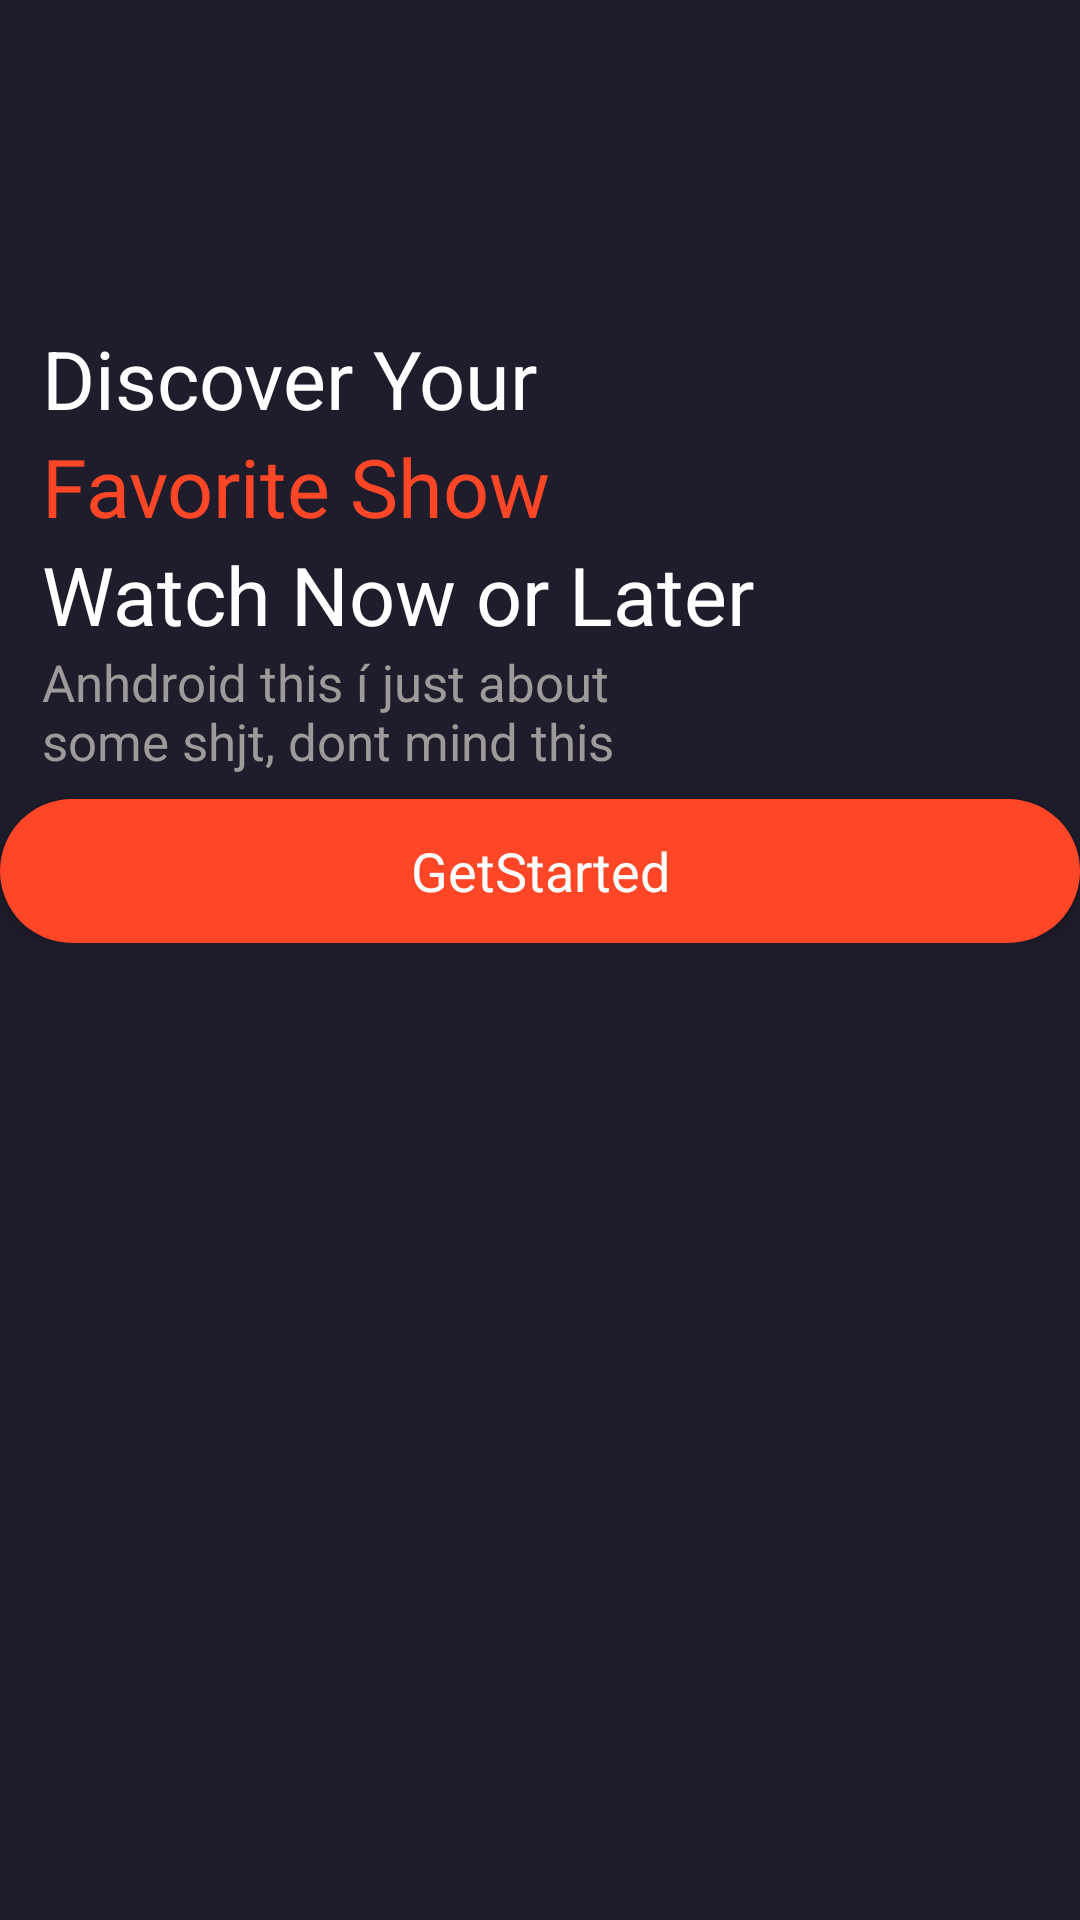

Layout XML and referenced resources for this Android screen:
<!-- AndroidManifest.xml: application theme Theme.ShuGamerStore -->
<!-- res/layout/activity_intro.xml -->
<?xml version="1.0" encoding="utf-8"?>
<androidx.constraintlayout.widget.ConstraintLayout xmlns:android="http://schemas.android.com/apk/res/android"
    xmlns:app="http://schemas.android.com/apk/res-auto"
    xmlns:tools="http://schemas.android.com/tools"
    android:layout_width="match_parent"
    android:background="@color/main_color"
    android:layout_height="match_parent"
    tools:context=".Activities.IntroActivity">

    <ScrollView
        android:layout_width="match_parent"
        android:layout_height="match_parent" >

        <LinearLayout
            android:layout_width="match_parent"
            android:layout_height="wrap_content"
            android:orientation="vertical">

            <androidx.constraintlayout.widget.ConstraintLayout
                android:layout_width="match_parent"
                android:layout_height="match_parent">

                <ImageView
                    android:id="@+id/imageView"
                    android:layout_width="match_parent"
                    android:layout_height="wrap_content"

                    android:src="@drawable/intro_pic"
                    app:layout_constraintEnd_toEndOf="parent"
                    app:layout_constraintStart_toStartOf="parent"
                    app:layout_constraintTop_toTopOf="parent" />

                <ImageView
                    android:id="@+id/imageView2"
                    android:layout_width="0dp"
                    android:layout_height="100dp"
                    android:src="@drawable/gradient_background"
                    app:layout_constraintBottom_toBottomOf="parent"
                    app:layout_constraintEnd_toEndOf="parent"
                    app:layout_constraintStart_toStartOf="parent" />

            </androidx.constraintlayout.widget.ConstraintLayout>

            <LinearLayout
                android:layout_width="match_parent"
                android:layout_height="match_parent"
                android:layout_marginTop="8dp"
                android:layout_marginStart="14dp"
                android:layout_marginEnd="24dp"
                android:orientation="vertical">

                <TextView
                    android:id="@+id/textView2"
                    android:layout_width="match_parent"
                    android:layout_height="wrap_content"
                    android:textSize="27sp"
                    android:text="Discover Your"
                    android:textColor="@color/white"/>

                <TextView
                    android:id="@+id/textView3"
                    android:layout_width="match_parent"
                    android:layout_height="wrap_content"
                    android:textSize="27sp"
                    android:text="Favorite Show"
                    android:textColor="@color/orange"
                    />

                <TextView
                    android:id="@+id/textView4"
                    android:layout_width="match_parent"
                    android:layout_height="wrap_content"
                    android:textSize="27sp"
                    android:text="Watch Now or Later"
                    android:textColor="@color/white"/>

                <TextView
                    android:id="@+id/textView5"
                    android:layout_width="match_parent"
                    android:layout_height="wrap_content"
                    android:textSize="17sp"
                    android:text="Anhdroid this í just about
                    some shjt, dont mind this"
                    android:textColor="#9F9A9A"/>
            </LinearLayout>

            <androidx.appcompat.widget.AppCompatButton
                android:id="@+id/getInBtn"
                style="@android:style/Widget.Button"
                android:layout_marginTop="8dp"
                android:layout_width="match_parent"
                android:layout_height="wrap_content"
                android:text="GetStarted"
                android:background="@drawable/orange_button_background"
                android:textColor="@color/white"
                android:textSize="18dp"/>

        </LinearLayout>
    </ScrollView>
</androidx.constraintlayout.widget.ConstraintLayout>
<!-- resources referenced by this layout -->
<resources>
  <color name="main_color">#1F1D2B</color>
  <color name="orange">#FF4727</color>
  <color name="white">#FFFFFFFF</color>
  <!-- drawable gradient_background (drawable) -->
  <?xml version="1.0" encoding="utf-8"?>
  <selector xmlns:android="http://schemas.android.com/apk/res/android">
  <item>
      <shape android:shape="rectangle">
               <gradient android:startColor="#00ffffff"
                   android:endColor="@color/main_color" android:angle="270"/>
      </shape>
  </item>
  </selector>
  <!-- drawable orange_button_background (drawable) -->
  <?xml version="1.0" encoding="utf-8"?>
  <selector xmlns:android="http://schemas.android.com/apk/res/android">
  <item>
      <shape android:shape="rectangle">
              <solid android:color="@color/orange"/>
          <corners android:radius="50dp"/>
  
      </shape>
  </item>
  </selector>
  <style name="Theme.ShuGamerStore" parent="Base.Theme.ShuGamerStore" />
  <style name="Base.Theme.ShuGamerStore" parent="Theme.Material3.DayNight.NoActionBar">
          
          
          <item name="colorPrimaryDark">@color/main_color</item>
      </style>
</resources>
